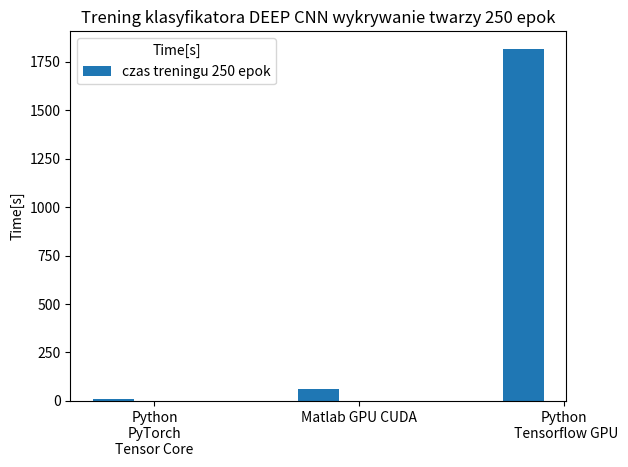

Here is the Python script that generated this plot:
import matplotlib.pyplot as plt
import numpy as np

plt.title('Trening klasyfikatora DEEP CNN wykrywanie twarzy 250 epok')
plt.style.use('_mpl-gallery')



library=[None,None,None]

d0=[None,None,None]
d1=[None,None,None]
d2=[None,None,None]

#################################


# net: tiny-coco; task:dog1; class: dog score: 0.762755;  prepare detectortime: :2.496382;
# load image time: 0.008481; detect object time: 1.285220
library[ 0 ]="Python\nPyTorch\nTensor Core"
d0[0]=8.1


# Matlab, MLP: 2x 64 Neu, epoch=5000, data size=60000, accuracy:0.815000%
library[1]="Matlab GPU CUDA"
d0[1]=62.65


library[2]="Python\n Tensorflow GPU"
d0[2]=1816

bar_width = 0.2
x = np.arange( len(library) )
off = bar_width

# Grouped Bar Plot
plt.bar( x-1.0*off  , d0, bar_width, label='czas treningu 250 epok')

# Adding labels and title
#plt.xlabel('Yolo ')
plt.ylabel('Time[s]')
plt.xticks(x, library) # ,size=5
plt.legend(title='Time[s]')
plt.savefig( 'deepCNNFaces.pdf',dpi=400 )
#plt.show()
#plt.close()



